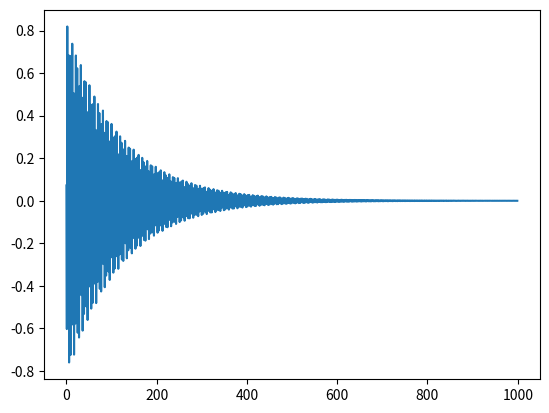

Generate this figure with matplotlib:
# Vibrations Course
# Mechanical Engineering Post Graduation Program
# UNESP - Ilha Solteira, SP - Brazil
# ####
# Work by Lucas Veronez Goulart Ferreira
# ####

import numpy as np
import matplotlib.pyplot as plot
from scipy.fft import ifft

# Signal: Impulse Response Function
mass = m = 1  # [Kg]
stiffness = k = 10e3  # [N/m]
wn = np.sqrt(k/m)  # [rad/s] - Natural Frequency
fn = wn / (2 * np.pi)  # [Hz] - Natural Frequency
damping_ratio = 0.01  # Zeta
critical_damping = cc = 2*np.sqrt(k*m)  # [Ns/m]
c = damping_ratio * critical_damping  # [Ns/m] - Damping
wd = wn * np.sqrt(1-damping_ratio**2)  # [rad/s] - Damped Natural Frequency
fd = wd / (2 * np.pi)  # [Hz] - Damped Natural Frequency
print('Calculated Damped Natural Frequency = '+str(fd)+' Hz.')

# Sampling Parameters
frequency_range = 120
sample_spacing = 0.0001
number_of_samples = int(frequency_range/sample_spacing)

#  freq_bins: The X axis represents the frequency components of the sampled signals in Hz.
freq_bins = f = np.linspace(-frequency_range/2,frequency_range/2,number_of_samples)
frf = 1/(k-(m*((2 * np.pi * f)**2))+(1j * c * (2 * np.pi * f)))
ift = ifft(frf)/sample_spacing

# plot.plot(freq_bins,np.abs(frf))
plot.plot(np.real(ift)[:1000])
plot.show()
